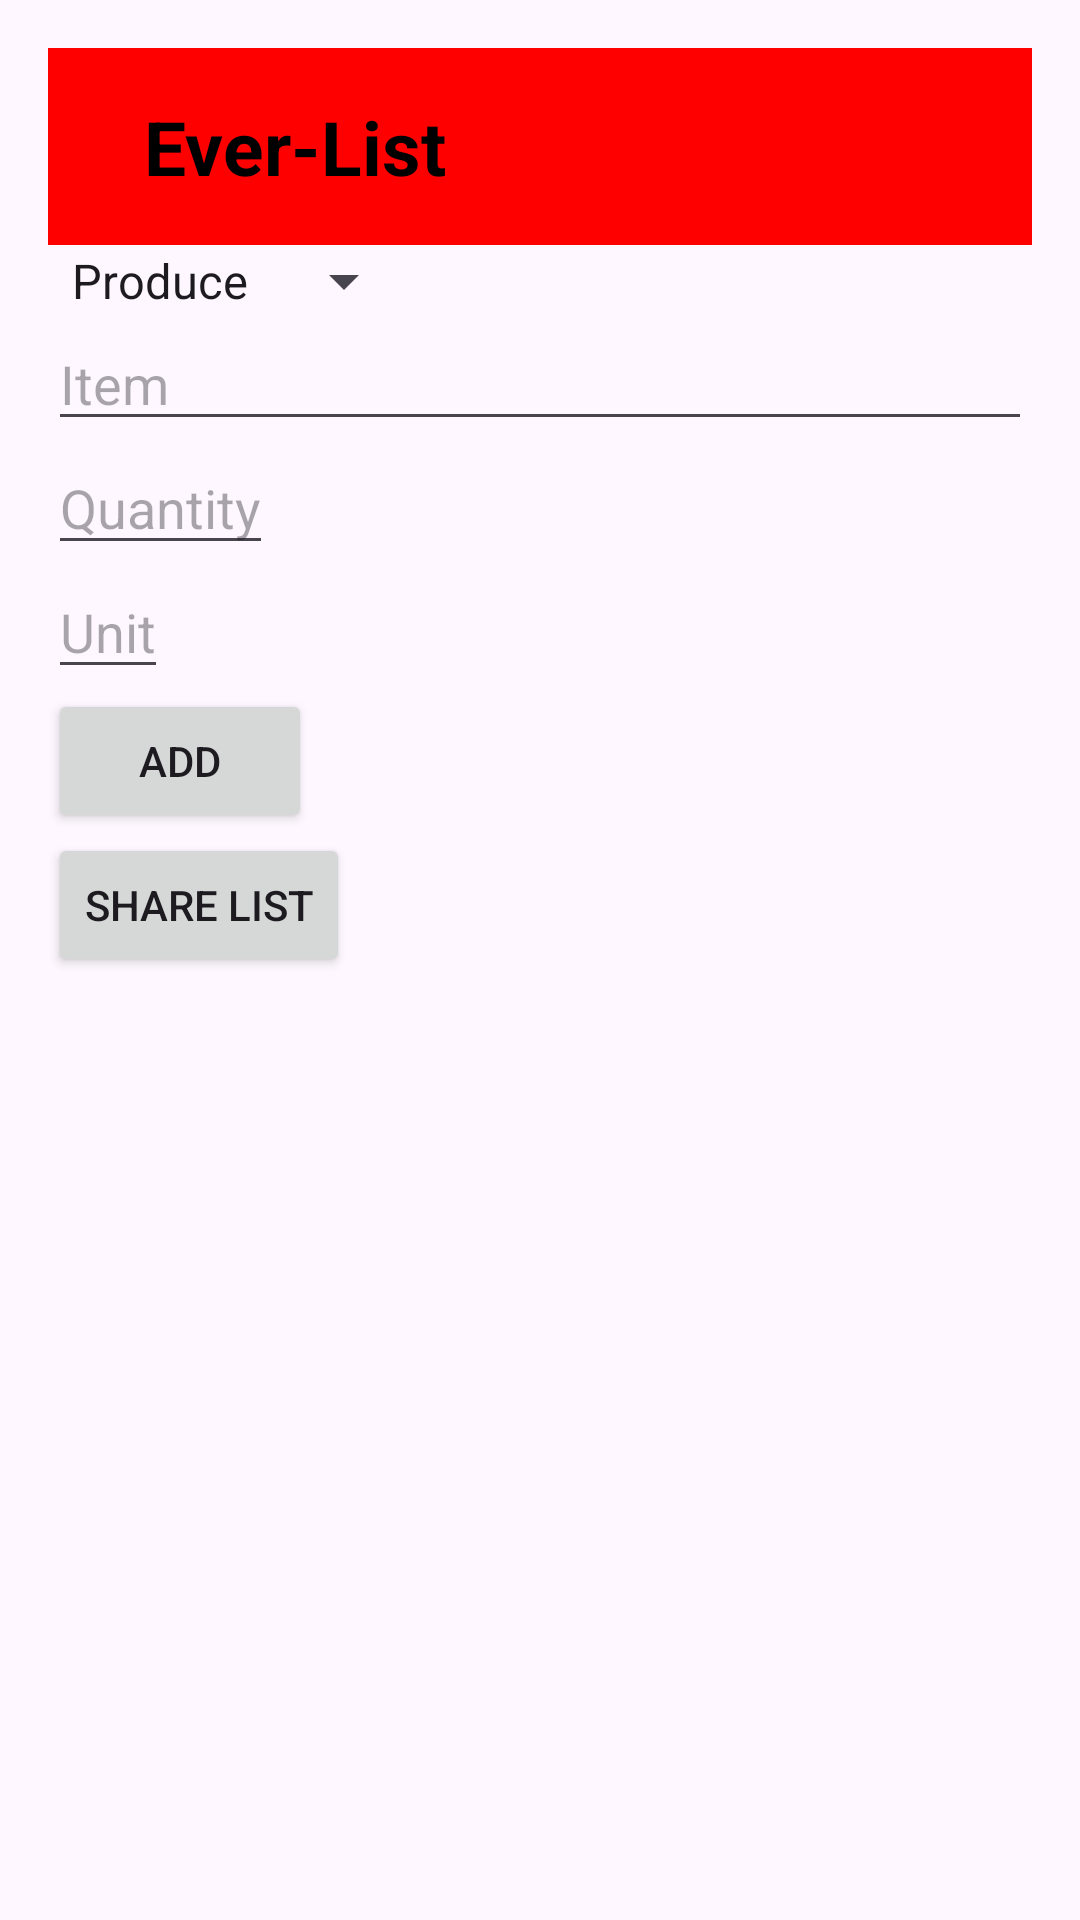

The Android layout XML behind this screen, and the referenced resources:
<!-- AndroidManifest.xml: application theme Theme.EverList -->
<!-- res/layout/shopping_list.xml -->
<?xml version="1.0" encoding="utf-8"?>
<LinearLayout xmlns:android="http://schemas.android.com/apk/res/android"
    android:layout_width="match_parent"
    android:layout_height="match_parent"
    android:orientation="vertical"
    android:padding="16dp">
    
    <include layout="@layout/toolbar"/>

    <Spinner android:id="@+id/spinnerCategory"
        android:layout_width="wrap_content"
        android:layout_height="wrap_content"
        android:entries="@array/categories" />

    <EditText android:id="@+id/editTextItem"
        android:layout_width="match_parent"
        android:layout_height="wrap_content"
        android:hint="Item" />

    <EditText android:id="@+id/editTextQuantity"
        android:layout_width="wrap_content"
        android:layout_height="wrap_content"
        android:hint="Quantity" />

    <EditText android:id="@+id/editTextUnit"
        android:layout_width="wrap_content"
        android:layout_height="wrap_content"
        android:hint="Unit" />

    <Button android:id="@+id/buttonAdd"
        android:layout_width="wrap_content"
        android:layout_height="wrap_content"
        android:text="Add" />

    <ListView android:id="@+id/listView"
        android:layout_width="match_parent"
        android:layout_height="wrap_content" />

    <Button android:id="@+id/buttonShare"
        android:layout_width="wrap_content"
        android:layout_height="wrap_content"
        android:text="Share List" />


</LinearLayout>
<!-- res/layout/toolbar.xml (included above) -->
<?xml version="1.0" encoding="utf-8"?>
<RelativeLayout xmlns:android="http://schemas.android.com/apk/res/android"
    android:layout_width="match_parent"
    android:layout_height="wrap_content"
    android:background="@color/red"
    android:padding="16dp">
    
    <RelativeLayout
        android:layout_width="match_parent"
        android:layout_height="wrap_content">
        <ImageView
            android:id="@+id/Home"
            android:layout_width="wrap_content"
            android:layout_height="wrap_content"
            android:layout_centerVertical="true"
            android:src="@drawable/baseline_arrow_back_24"/>
        <TextView
            android:text="@string/app_name"
            android:layout_marginStart="16dp"
            android:textSize="25sp"
            android:textColor="@color/black"
            android:textStyle="bold"
            android:layout_width="wrap_content"
            android:layout_height="wrap_content"
            android:layout_toEndOf="@id/Home"/>
        <ImageView
            android:layout_width="wrap_content"
            android:layout_height="wrap_content"/>
    </RelativeLayout>


</RelativeLayout>
<!-- resources referenced by this layout -->
<resources>
  <string-array name="categories">
          <item>Produce</item>
          <item>Dairy</item>
          <item>Bakery</item>
          <item>Meat</item>
          <item>Other</item>
      </string-array>
  <color name="black">#FF000000</color>
  <color name="red">#FF0000</color>
  <string name="app_name">Ever-List</string>
  <style name="Theme.EverList" parent="Base.Theme.EverList" />
  <style name="Base.Theme.EverList" parent="Theme.Material3.DayNight.NoActionBar">
          
          
      </style>
</resources>
